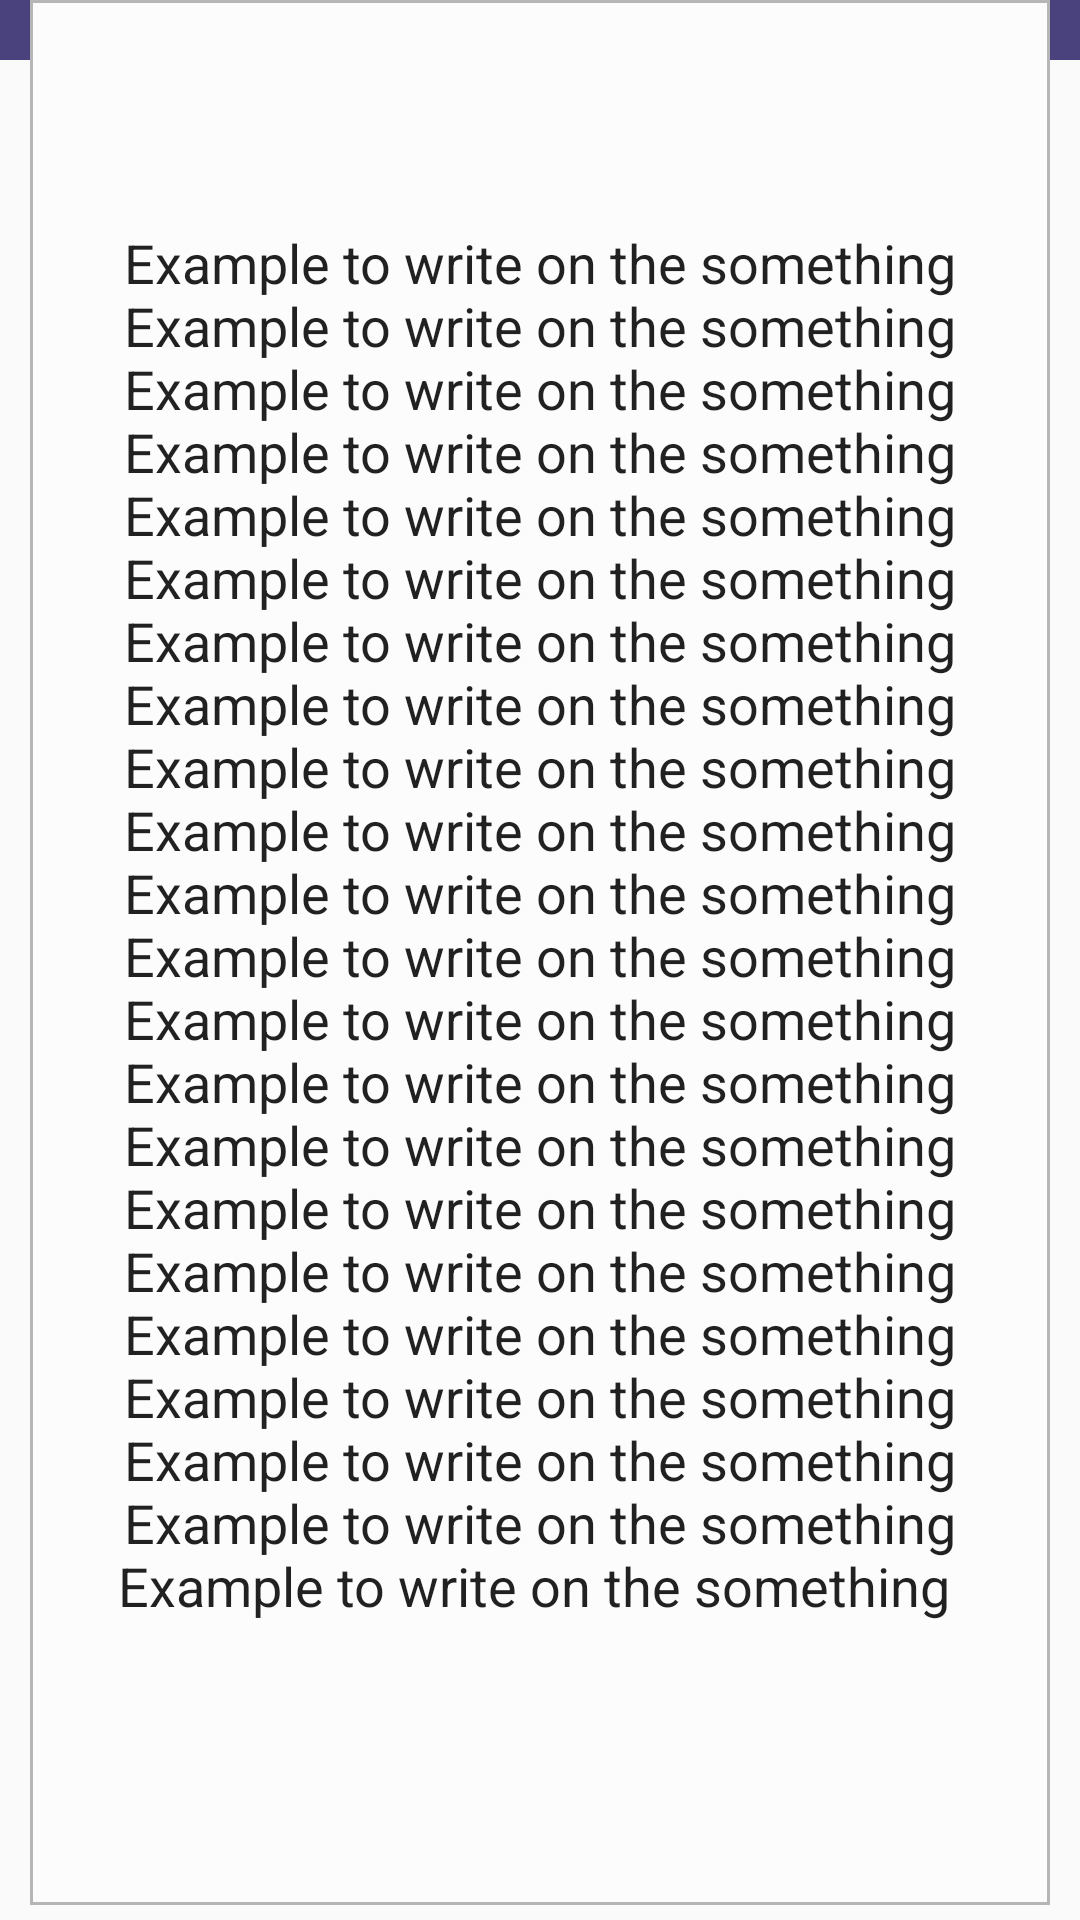

Produce the Android XML layout that renders to this screen, including the resource entries it uses.
<!-- AndroidManifest.xml: application theme Theme.AppCompat.Light.NoActionBar -->
<!-- res/layout/text_input.xml -->
<?xml version="1.0" encoding="utf-8"?>
<RelativeLayout xmlns:android="http://schemas.android.com/apk/res/android"
    android:layout_width="match_parent"
    android:layout_height="match_parent"
    android:id="@+id/text_input"
    >
    <View
        android:id="@+id/top_color_id"
        android:layout_width="match_parent"
        android:layout_height="20dp"
        android:background="@color/applicationTheme"
        />
    <View
        android:layout_below="@id/top_color_id"
        android:layout_width="match_parent"
        android:layout_height="match_parent"
        />
    <EditText
        android:layout_width="match_parent"
        android:layout_height="match_parent"

        android:layout_marginRight="10dp"
        android:layout_marginEnd="10dp"
        android:layout_marginLeft="10dp"
        android:layout_marginStart="10dp"
        android:layout_marginBottom="5dp"

        android:text="Example to write on the something
Example to write on the something
Example to write on the something
Example to write on the something
Example to write on the something
Example to write on the something
Example to write on the something
Example to write on the something
Example to write on the something
Example to write on the something
Example to write on the something
Example to write on the something
Example to write on the something
Example to write on the something
Example to write on the something
Example to write on the something
Example to write on the something
Example to write on the something
Example to write on the something
Example to write on the something
Example to write on the something
Example to write on the something
"

        android:paddingBottom="22dp"
        android:paddingTop="3dp"

        android:gravity="center"
        android:background="@drawable/input_edit_text_shape"
        />
</RelativeLayout>
<!-- resources referenced by this layout -->
<resources>
  <color name="applicationTheme">#49427C</color>
  <!-- drawable input_edit_text_shape (drawable) -->
  <?xml version="1.0" encoding="utf-8"?>
  <shape xmlns:android="http://schemas.android.com/apk/res/android" android:shape="rectangle">
      <corners
          android:topLeftRadius="0dp"
          android:topRightRadius="0dp"
          android:bottomRightRadius="0dp"
          android:bottomLeftRadius="0dp">
      </corners>
      <stroke
          android:width="1dp"
          android:color="#b6b6b6">
      </stroke>
      <solid
          android:color="@color/inputTextBackground">
      </solid>
  </shape>
  <color name="inputTextBackground">#fcfcfc</color>
</resources>
